Run: headless pygame with SDL's dummy video driver; simulated clock (each Clock.tick advances the game by its frame time, no real sleeping); random seed 0; keys injected as events and as key.get_pressed() state; no mouse input.
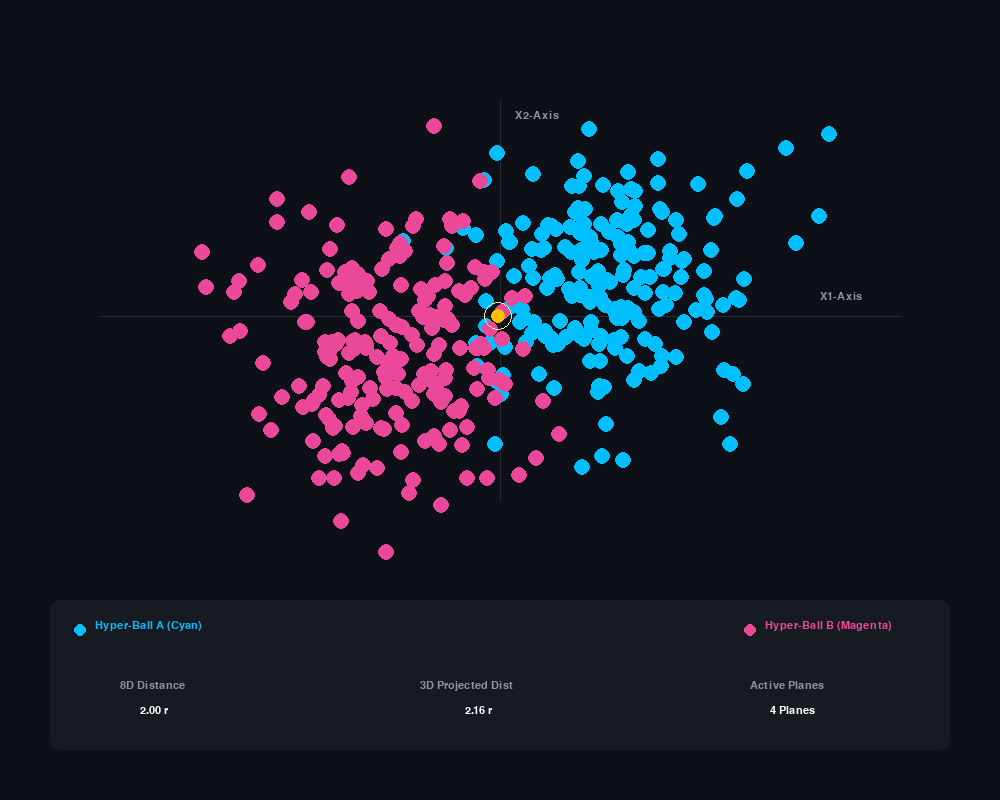
Frame 1 of 4 · flips 1–60 · no input
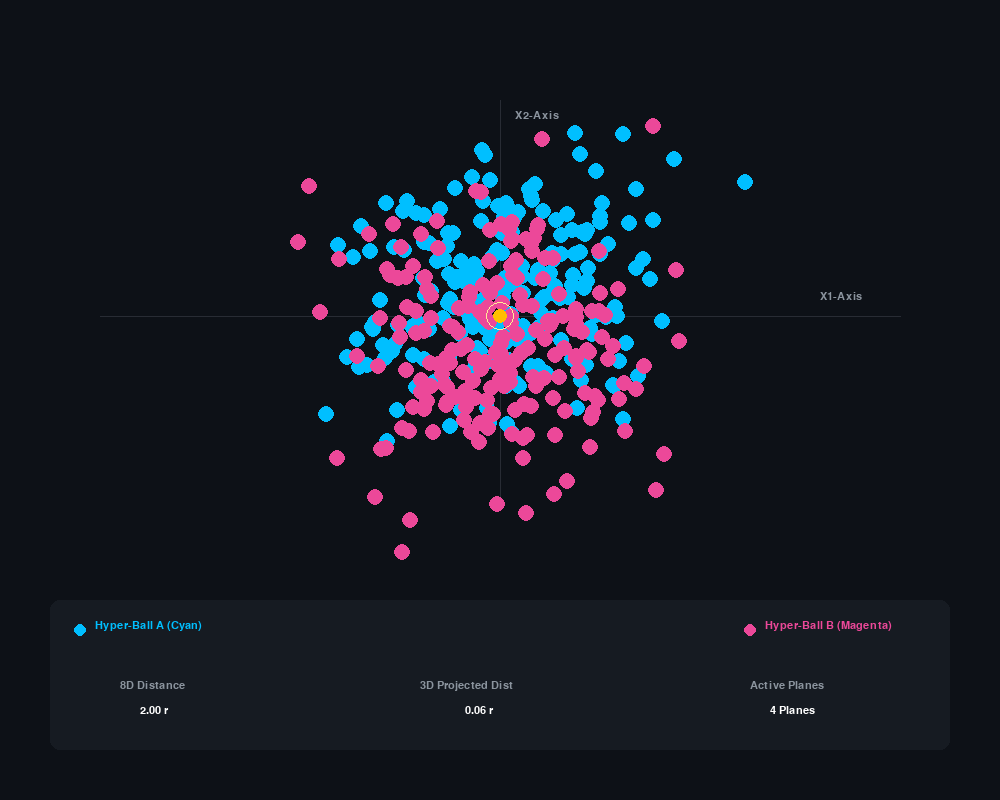
Frame 2 of 4 · flips 61–180 · tapped SPACE, RETURN · held RIGHT (→), D
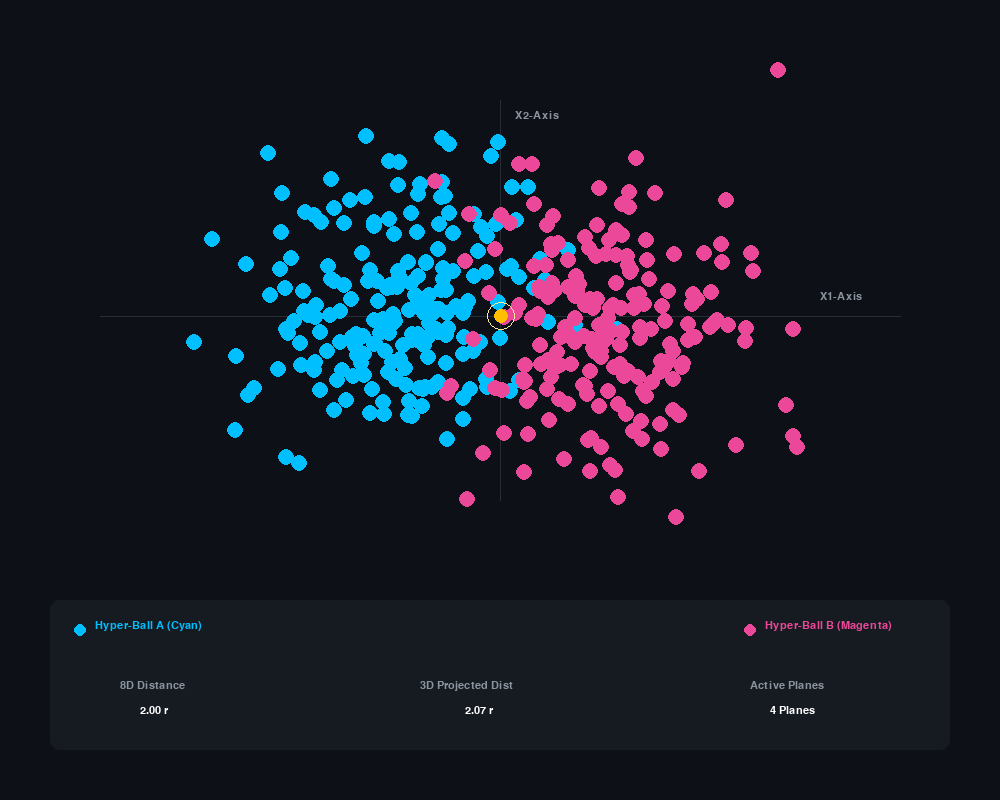
Frame 3 of 4 · flips 181–300 · held DOWN (↓), S
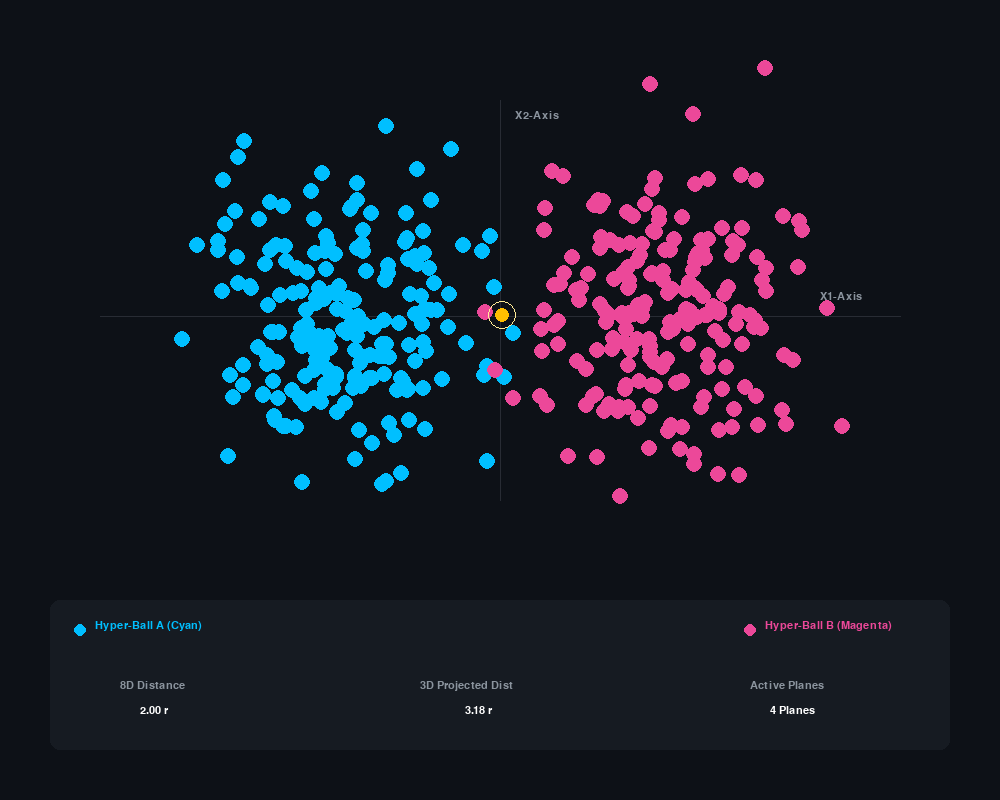
Frame 4 of 4 · flips 301–420 · held LEFT (←), A, UP (↑), W

The pygame program that drew these frames:

import pygame
import sys
import math
import random

# Initialize Pygame
pygame.init()

# Setup display to match the wide UI style
WIDTH, HEIGHT = 1000, 800
screen = pygame.display.set_mode((WIDTH, HEIGHT))
pygame.display.set_caption("Hyperspace Grid View (8D Projected)")
clock = pygame.time.Clock()

# --- COLORS (Matching your UI image) ---
BG_DARK = (13, 17, 23)        # Deep dark blue/black background
GRID_GRAY = (40, 44, 52)      # Axis line color
TEXT_MUTED = (139, 148, 158)  # Gray text for axes labels
CYAN = (0, 191, 255)          # Hyper-Ball A
MAGENTA = (236, 72, 153)      # Hyper-Ball B
GOLD_GLOW = (255, 191, 0)     # The intersection point

# --- 8D MATHEMATICS ENGINE ---
def rotate_8d(point, angles):
    """Applies planar rotations to slice through 8D hyper-space."""
    # S, T, U, V, W, Z, Y, X layout
    x1, x2, x3, x4, x5, x6, x7, x8 = point
    a1, a2, a3, a4 = angles

    # Rotate across 4 distinct multi-verse planes over time
    # This smoothly shifts hidden dimensions into the X1 and X2 viewable tracks
    nx1 = x1 * math.cos(a1) - x5 * math.sin(a1)
    nx5 = x1 * math.sin(a1) + x5 * math.cos(a1)
    
    nx2 = x2 * math.cos(a2) - x6 * math.sin(a2)
    nx6 = x2 * math.sin(a2) + x6 * math.cos(a2)
    
    nx3 = x3 * math.cos(a3) - x7 * math.sin(a3)
    nx7 = x3 * math.sin(a3) + x7 * math.cos(a3)
    
    nx4 = x4 * math.cos(a4) - x8 * math.sin(a4)
    nx8 = x4 * math.sin(a4) + x8 * math.cos(a4)

    return [nx1, nx2, nx3, nx4, nx5, nx6, nx7, nx8]

# --- DATA GENERATION ---
def generate_hyperball(num_points, radius, offset_8d):
    """Generates standard cloud clusters packed inside an 8D hyperspace bounds."""
    points = []
    for _ in range(num_points):
        # Gaussian distribution creates a dense central core and soft edges like your image
        coords = [random.gauss(0, 0.4) * radius for _ in range(8)]
        # Displace the clusters natively in the upper dimensions
        point_with_offset = [c + off for c, off in zip(coords, offset_8d)]
        points.append(point_with_offset)
    return points

# Setup Hyper-Ball A (Cyan) and B (Magenta) with distinct 8D spatial placements
num_particles = 200
ball_A = generate_hyperball(num_particles, 1.0, [0.8, -0.2, 0.2, -0.1, 0.4, 0, 0, 0])
ball_B = generate_hyperball(num_particles, 1.0, [-0.8, 0.2, -0.2, 0.1, -0.4, 0, 0, 0])

# Simulation variables
angle_1, angle_2, angle_3, angle_4 = 0, 0, 0, 0
font = pygame.font.SysFont("Arial", 16)

# Main Loop
running = True
while running:
    screen.fill(BG_DARK)
    
    for event in pygame.event.get():
        if event.type == pygame.QUIT:
            running = False
        elif event.type == pygame.KEYDOWN:
            if event.key == pygame.K_ESCAPE:
                running = False

    # Dynamic time-based rotation adjustments to drift the 8D shapes
    angle_1 += 0.006
    angle_2 += 0.004
    angle_3 += 0.007
    angle_4 += 0.003
    current_angles = (angle_1, angle_2, angle_3, angle_4)

    # --- DRAW GRID & AXES ---
    center_x, center_y = WIDTH // 2, HEIGHT // 3 + 50
    # X1 Horizontal Axis
    pygame.draw.line(screen, GRID_GRAY, (100, center_y), (WIDTH - 100, center_y), 1)
    # X2 Vertical Axis
    pygame.draw.line(screen, GRID_GRAY, (center_x, 100), (center_x, HEIGHT - 300), 1)
    
    # Text Labels
    screen.blit(font.render("X1-Axis", True, TEXT_MUTED), (WIDTH - 180, center_y - 25))
    screen.blit(font.render("X2-Axis", True, TEXT_MUTED), (center_x + 15, 110))

    # --- PROJECT AND DRAW THE HYPER-BALLS ---
    projected_positions_A = []
    projected_positions_B = []

    # Draw Hyper-Ball A (Cyan)
    for point in ball_A:
        rotated = rotate_8d(point, current_angles)
        # Slicing perspective onto flat human view coordinates (using rotated X1 and X2 values)
        screen_x = int(center_x + rotated[0] * 180)
        screen_y = int(center_y + rotated[1] * 180)
        projected_positions_A.append((screen_x, screen_y))
        
        if 0 < screen_x < WIDTH and 0 < screen_y < HEIGHT:
            # Alpha/Transparency layer simulation using multiple radii circles
            pygame.draw.circle(screen, (*CYAN, 60), (screen_x, screen_y), 8)
            pygame.draw.circle(screen, CYAN, (screen_x, screen_y), 4)

    # Draw Hyper-Ball B (Magenta)
    for point in ball_B:
        rotated = rotate_8d(point, current_angles)
        screen_x = int(center_x + rotated[0] * 180)
        screen_y = int(center_y + rotated[1] * 180)
        projected_positions_B.append((screen_x, screen_y))
        
        if 0 < screen_x < WIDTH and 0 < screen_y < HEIGHT:
            pygame.draw.circle(screen, (*MAGENTA, 60), (screen_x, screen_y), 8)
            pygame.draw.circle(screen, MAGENTA, (screen_x, screen_y), 4)

    # --- FIND AND DRAW INTERSECTION POINT ---
    # Find the central overlapping point where the two clusters visually merge
    if projected_positions_A and projected_positions_B:
        avg_x_A = sum(p[0] for p in projected_positions_A) // len(projected_positions_A)
        avg_y_A = sum(p[1] for p in projected_positions_A) // len(projected_positions_A)
        avg_x_B = sum(p[0] for p in projected_positions_B) // len(projected_positions_B)
        avg_y_B = sum(p[1] for p in projected_positions_B) // len(projected_positions_B)
        
        # Midpoint of the two cloud bodies
        mid_x = (avg_x_A + avg_x_B) // 2
        mid_y = (avg_y_A + avg_y_B) // 2
        
        # Golden glowing intersection visual
        pygame.draw.circle(screen, (255, 235, 150), (mid_x, mid_y), 14, 1)  # Outer ring
        pygame.draw.circle(screen, GOLD_GLOW, (mid_x, mid_y), 7)            # Inner core

    # --- LOWER DATA DASHBOARD PANEL ---
    panel_y = HEIGHT - 200
    pygame.draw.rect(screen, (22, 27, 34), (50, panel_y, WIDTH - 100, 150), border_radius=10)
    
    # Legend Text labels
    pygame.draw.circle(screen, CYAN, (80, panel_y + 30), 6)
    screen.blit(font.render("Hyper-Ball A (Cyan)", True, CYAN), (95, panel_y + 20))
    
    pygame.draw.circle(screen, MAGENTA, (WIDTH - 250, panel_y + 30), 6)
    screen.blit(font.render("Hyper-Ball B (Magenta)", True, MAGENTA), (WIDTH - 235, panel_y + 20))

    # Mathematical Readout metrics labels
    lbl_dist_8d = font.render("8D Distance", True, TEXT_MUTED)
    val_dist_8d = font.render("2.00 r", True, (255, 255, 255))
    screen.blit(lbl_dist_8d, (120, panel_y + 80))
    screen.blit(val_dist_8d, (140, panel_y + 105))

    lbl_dist_3d = font.render("3D Projected Dist", True, TEXT_MUTED)
    val_dist_3d = font.render(f"{abs(avg_x_A - avg_x_B)/100:.2f} r", True, (255, 255, 255))
    screen.blit(lbl_dist_3d, (420, panel_y + 80))
    screen.blit(val_dist_3d, (465, panel_y + 105))

    lbl_planes = font.render("Active Planes", True, TEXT_MUTED)
    val_planes = font.render("4 Planes", True, (255, 255, 255))
    screen.blit(lbl_planes, (750, panel_y + 80))
    screen.blit(val_planes, (770, panel_y + 105))

    pygame.display.flip()
    clock.tick(60)

pygame.quit()
sys.exit()
